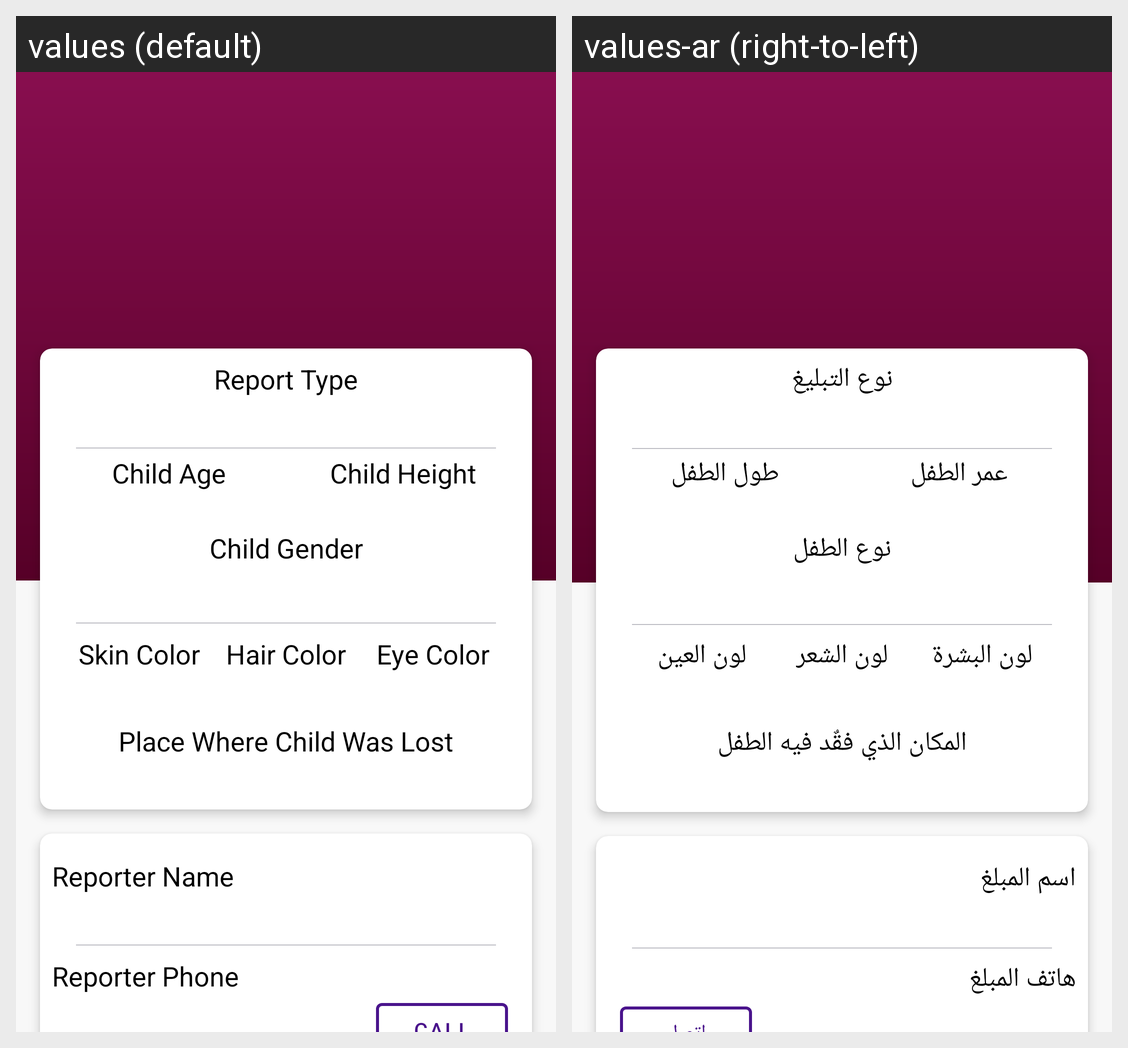

This grid shows one Android layout under two languages. Give, for every string resource on the screen, its name, the default text and each shown locale's text.
Android screen res/layout/activity_child_details.xml rendered under 2 locales, left to right: values (default), values-ar (right-to-left). Device: Nexus 5 (rendered at 1080×1920; each locale shown at half size, 540×960, under a caption strip naming it); theme Theme.PeaceFirst.
Strings drawn on this screen, with the default value and each locale's value (text and hints the layout hard-codes, and strings that could not be matched under every locale, appear in the picture but are not listed):

str_report_type
  values: Report Type
  values-ar: نوع التبليغ

str_child_age
  values: Child Age
  values-ar: عمر الطفل

str_child_height
  values: Child Height
  values-ar: طول الطفل

str_child_gender
  values: Child Gender
  values-ar: نوع الطفل

str_hair_color
  values: Hair Color
  values-ar: لون الشعر

str_skin_color
  values: Skin Color
  values-ar: لون البشرة

str_eye_color
  values: Eye Color
  values-ar: لون العين

str_child_missed_place
  values: Place Where Child Was Lost
  values-ar: المكان الذي فقٌد فيه الطفل

str_reporter_name
  values: Reporter Name
  values-ar: اسم المبلغ

str_reporter_phone
  values: Reporter Phone
  values-ar: هاتف المبلغ
